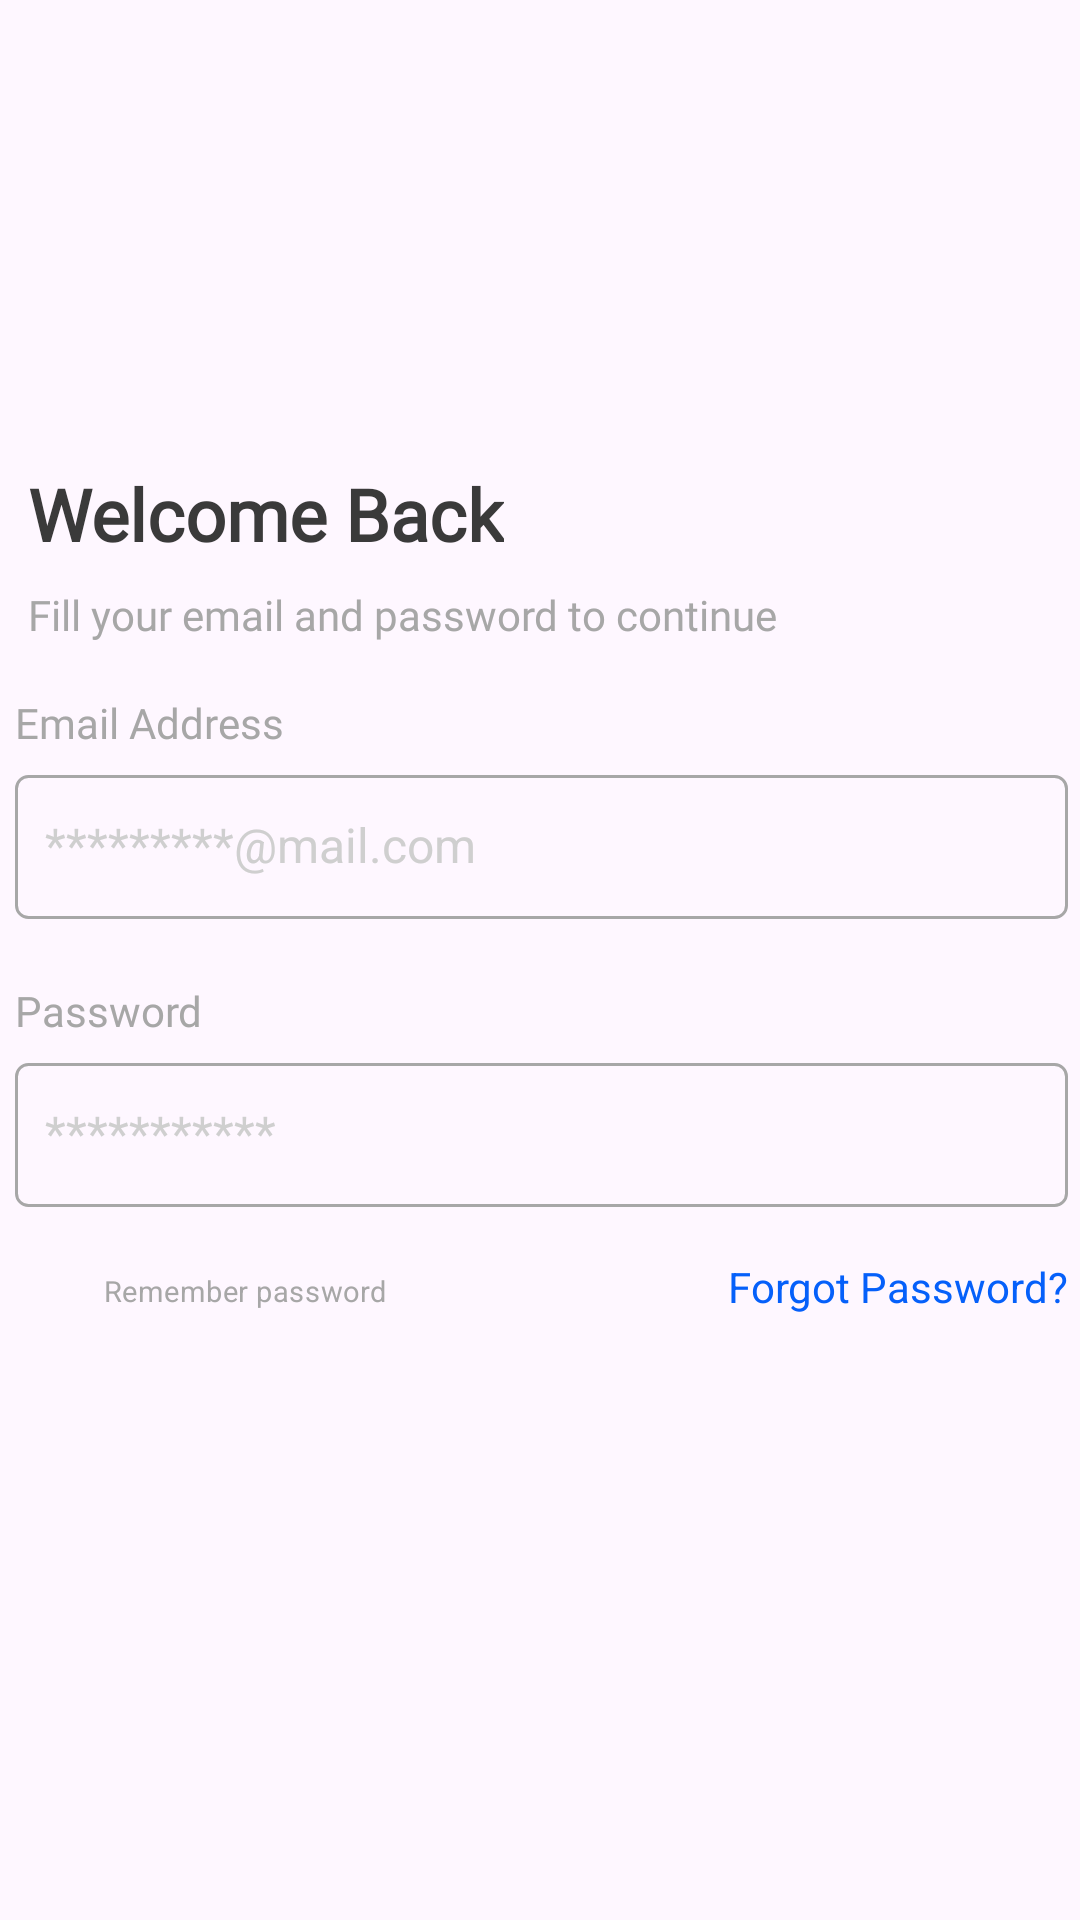

Here is an Android app screen rendered from its layout file. Give the layout XML and the strings, colors and styles it references.
<!-- AndroidManifest.xml: application theme Theme.Trying -->
<!-- res/layout/activity_sign_in_screen.xml -->
<?xml version="1.0" encoding="utf-8"?>
<androidx.constraintlayout.widget.ConstraintLayout xmlns:android="http://schemas.android.com/apk/res/android"
    xmlns:app="http://schemas.android.com/apk/res-auto"
    xmlns:tools="http://schemas.android.com/tools"
    android:layout_width="match_parent"
    android:layout_height="match_parent"
    tools:context=".SignInScreen">

    <Button
        android:id="@+id/button"
        android:layout_width="0dp"
        android:layout_height="48dp"
        android:layout_marginTop="220dp"
        android:background="@drawable/custom_button"
        android:text="@string/Sign_in"
        app:layout_constraintEnd_toEndOf="@+id/editTextPassword"
        app:layout_constraintStart_toStartOf="@+id/editTextPassword"
        app:layout_constraintTop_toBottomOf="@+id/editTextPassword" />

    <TextView
        android:id="@+id/textView9"
        android:layout_width="wrap_content"
        android:layout_height="wrap_content"
        android:layout_marginStart="69dp"
        android:layout_marginTop="8dp"
        android:layout_marginEnd="108dp"
        android:text="@string/text_under_button"
        android:textAlignment="center"
        android:textColor="#A7A7A7"
        app:layout_constraintEnd_toEndOf="@+id/button"
        app:layout_constraintHorizontal_bias="0.0"
        app:layout_constraintStart_toStartOf="@+id/button"
        app:layout_constraintTop_toBottomOf="@+id/button" />

    <TextView
        android:id="@+id/textView10"
        android:layout_width="wrap_content"
        android:layout_height="wrap_content"
        android:text="@string/Sign_in"
        android:textColor="#0560FA"
        app:layout_constraintBottom_toBottomOf="@+id/textView9"
        app:layout_constraintStart_toEndOf="@+id/textView9" />

    <EditText
        android:id="@+id/editTextTextEmailAddress"
        android:layout_width="351dp"
        android:layout_height="48dp"
        android:layout_marginStart="20dp"
        android:layout_marginTop="44dp"
        android:layout_marginEnd="19dp"
        android:background="@drawable/custom_input"
        android:ems="10"
        android:hint="@string/Email_Adress2"
        android:inputType="textEmailAddress"
        android:paddingStart="10dp"
        android:paddingTop="14dp"
        android:paddingBottom="14dp"
        android:textColorHint="#CFCFCF"
        android:textSize="16sp"
        app:layout_constraintEnd_toEndOf="parent"
        app:layout_constraintStart_toStartOf="parent"
        app:layout_constraintTop_toBottomOf="@+id/textView3" />

    <TextView
        android:id="@+id/textView6"
        android:layout_width="wrap_content"
        android:layout_height="wrap_content"
        android:layout_marginBottom="8dp"
        android:fontFamily="@font/roboto"
        android:text="@string/Email_Adress"
        android:textColor="#A7A7A7"
        app:layout_constraintBottom_toTopOf="@+id/editTextTextEmailAddress"
        app:layout_constraintStart_toStartOf="@+id/editTextTextEmailAddress" />

    <EditText
        android:id="@+id/editTextPassword"
        android:layout_width="0dp"
        android:layout_height="48dp"
        android:layout_marginTop="48dp"
        android:background="@drawable/custom_input"
        android:ems="10"
        android:hint="@string/Passwrod2"
        android:inputType="textPassword"
        android:paddingStart="10dp"
        android:paddingTop="14dp"
        android:paddingBottom="14dp"
        android:textColorHint="#CFCFCF"
        android:textSize="16sp"
        app:layout_constraintEnd_toEndOf="@+id/editTextTextEmailAddress"
        app:layout_constraintHorizontal_bias="1.0"
        app:layout_constraintStart_toStartOf="@+id/editTextTextEmailAddress"
        app:layout_constraintTop_toBottomOf="@+id/editTextTextEmailAddress" />

    <TextView
        android:id="@+id/textView7"
        android:layout_width="wrap_content"
        android:layout_height="wrap_content"
        android:layout_marginBottom="8dp"
        android:fontFamily="@font/roboto"
        android:text="@string/Password"
        android:textColor="#A7A7A7"
        app:layout_constraintBottom_toTopOf="@+id/editTextPassword"
        app:layout_constraintStart_toStartOf="@+id/editTextPassword" />

    <TextView
        android:id="@+id/textView2"
        android:layout_width="wrap_content"
        android:layout_height="wrap_content"
        android:layout_marginStart="24dp"
        android:layout_marginTop="155dp"
        android:layout_marginEnd="207dp"
        android:fontFamily="@font/roboto"
        android:text="@string/Welcome"
        android:textColor="#3A3A3A"
        android:textSize="24sp"
        android:textStyle="bold"
        app:layout_constraintEnd_toEndOf="parent"
        app:layout_constraintStart_toStartOf="parent"
        app:layout_constraintTop_toTopOf="parent"
        app:lineHeight="30dp" />

    <TextView
        android:id="@+id/textView3"
        android:layout_width="wrap_content"
        android:layout_height="wrap_content"
        android:layout_marginTop="8dp"
        android:fontFamily="@font/roboto"
        android:text="@string/Fill"
        android:textColor="#A7A7A7"
        android:textSize="14sp"
        app:layout_constraintStart_toStartOf="@+id/textView2"
        app:layout_constraintTop_toBottomOf="@+id/textView2"
        app:lineHeight="16dp" />

    <CheckBox
        android:id="@+id/checkBox2"
        android:layout_width="wrap_content"
        android:layout_height="wrap_content"
        android:layout_marginTop="4dp"
        android:layout_marginEnd="215dp"
        android:button="@drawable/custom_checkbox"
        android:checked="false"
        android:paddingStart="4dp"
        android:scaleX="0.8"
        android:scaleY="0.8"
        android:text="@string/Rem_pass"
        android:textColor="#A7A7A7"
        android:textSize="12sp"
        app:layout_constraintEnd_toEndOf="@+id/editTextPassword"
        app:layout_constraintTop_toBottomOf="@+id/editTextPassword" />

    <TextView
        android:id="@+id/textView11"
        android:layout_width="wrap_content"
        android:layout_height="wrap_content"
        android:layout_marginTop="17dp"
        android:text="@string/fgotPass"
        android:textColor="#0560FA"
        app:layout_constraintEnd_toEndOf="@+id/editTextPassword"
        app:layout_constraintTop_toBottomOf="@+id/editTextPassword" />

</androidx.constraintlayout.widget.ConstraintLayout>
<!-- resources referenced by this layout -->
<resources>
  <!-- drawable custom_input (drawable) -->
  <?xml version="1.0" encoding="utf-8"?>
  <selector xmlns:android="http://schemas.android.com/apk/res/android">
      <item android:state_enabled="true">
          <shape android:shape="rectangle">
              <corners android:radius="4dp"/>
              <stroke android:color="#A7A7A7" android:width="1dp"/>
          </shape>
      </item>
  
  </selector>
  <string name="Email_Adress">Email Address</string>
  <string name="Email_Adress2">*********@mail.com</string>
  <string name="Fill">Fill your email and password to continue</string>
  <string name="Password">Password</string>
  <string name="Passwrod2">***********</string>
  <string name="Rem_pass">Remember password</string>
  <string name="Sign_in">Sign in</string>
  <string name="Welcome">Welcome Back</string>
  <string name="fgotPass">Forgot Password?</string>
  <string name="text_under_button">"Already have an account? "</string>
  <style name="Theme.Trying" parent="Base.Theme.Trying" />
  <style name="Base.Theme.Trying" parent="Theme.Material3.DayNight.NoActionBar">
          
          
          <item name="colorPrimary">#0560FA</item>
      </style>
</resources>
